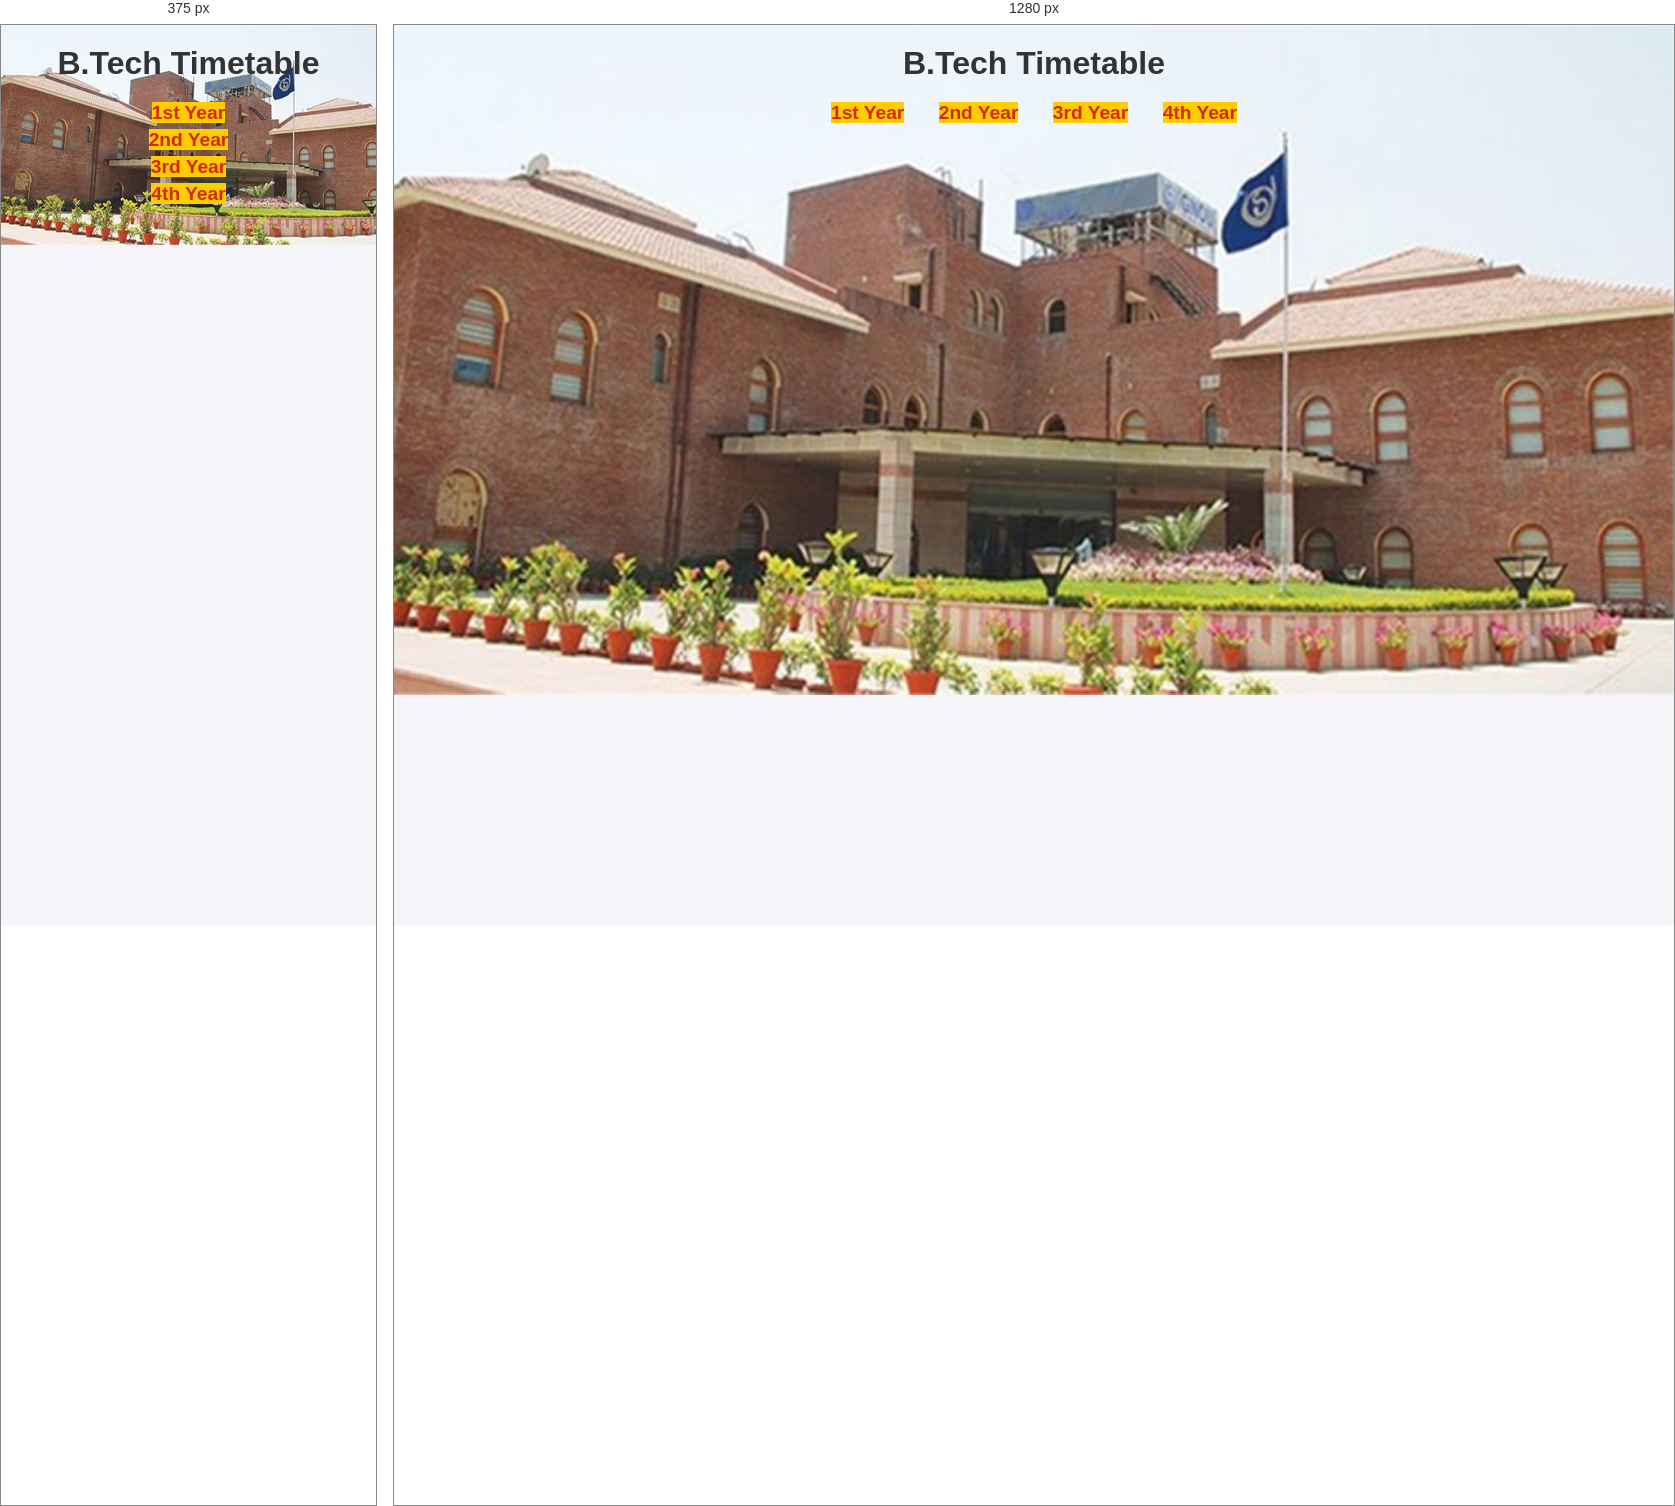
Rendered at 375 px and 1280 px, left to right.

<!-- file: S3_Ex1.html -->
<!-- 1. Create an HTML website to display the time table of all the 4 years of B. Tech.
(HYHQ VHPHVWHU RI HacK \HaU). IW VKRXOd cRQWaLQ a KRPH SaJH ZKHUH OLQN WR HacK \HaU¶V
time table is listed. On click to any year time table a new web page should be open
displaying the corresponding time table. Apply the following effects on the table using
CSS:
- Common to all:
o Display day names (Mon, Tue etc...) in bold format with the first
letter in the dayname in uppercase.
o Display lunch slightly in bigger font other than the remaining text.
- Specific to each year:
o For 1st year
o Apply blue as the background colour and white for the colour of
the text in the table header.
o For 2nd year
o Apply green as the background colour and white for the colour of
the text in the table header.
o For 3rd year
o Apply purple as the background colour and white for the colour
of the text in the table header.
o For 4th year
o Apply yellow as the background colour and black for the colour
of the text in the table header-->
<!DOCTYPE html>
<html lang="en">
<head>
  <meta charset="UTF-8">
  <meta name="viewport" content="width=device-width, initial-scale=1.0">
  <title>B.Tech Timetable</title>
  <link rel="stylesheet" href="S3_Ex1.css">
</head>
<body>
  <header>
    <h1>B.Tech Timetable</h1>
    <nav>
      <ul>
        <li><a href="1st_year.html">1st Year</a></li>
        <li><a href="2nd_year.html">2nd Year</a></li>
        <li><a href="3rd_year.html">3rd Year</a></li>
        <li><a href="4th_year.html">4th Year</a></li>
      </ul>
    </nav>
  </header>
</body>
</html>


/* @media block from S3_Ex1.css */
@media (max-width: 768px) {
    table.timetable {
        font-size: 0.9em;
    }

    nav ul li {
        display: block;
        margin: 5px 0;
    }
}